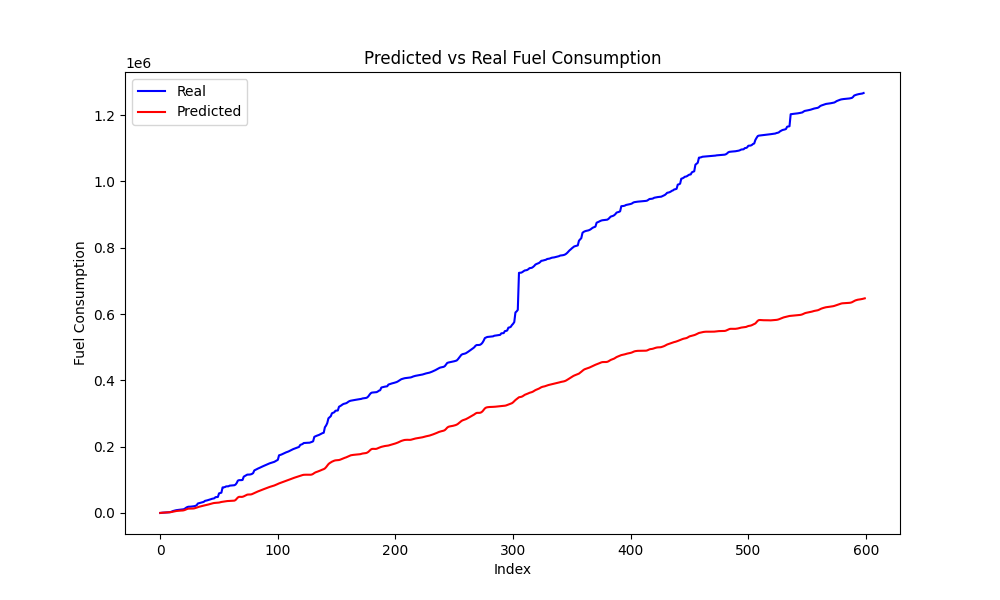

The file beside this chart, header and first rows:
Time, Engine speed, Throttle position, Accelerator pedal position, Speed, Actual, Predicted
0, 229.2, 7.031, 0.0, 0, 0.0, 309.7
1000, 849.0, 3.543, 0.0, 0, 641.6, 606.2
2000, 706.8, 2.734, 0.0, 0, 957.0, 865.6
3000, 688.0, 2.578, 0.0, 0, 1216, 1104
4000, 680.8, 2.246, 0.0, 0, 1466, 1331
5000, 671.5, 2.227, 0.0, 0, 1704, 1548
6000, 654.5, 2.08, 0.0, 0, 1907, 1742
6999, 653.2, 1.873, 0.0, 0, 2116, 1905
7999, 696.0, 3.828, 17.5, 0, 2322, 2127
8999, 1909, 15.39, 28.17, 0, 3112, 2635
9999, 1604, 13.63, 28.17, 0, 4655, 3368
10999, 1448, 12.76, 28.17, 3, 6067, 4194
11999, 596.0, 16.44, 28.17, 6, 7102, 5012
12999, 1533, 8.568, 5.695, 8, 7949, 5732
13999, 795.2, 3.16, 15.07, 9, 8678, 6175
14999, 472.0, 7.689, 20.01, 10, 8972, 6550
15999, 835.5, 6.994, 0.0, 11, 9602, 6927
16999, 1542, 4.547, 0.0, 8, 10082, 7223
17999, 1592, 4.652, 0.0, 3, 10413, 7396
18999, 1001, 3.012, 21.06, 3, 10759, 7553
19999, 1259, 26.64, 35.51, 6, 11270, 8092
20999, 1554, 35.31, 35.04, 11, 13259, 9251
21999, 2385, 14.92, 29.3, 19, 15884, 10850
22999, 3032, 13.53, 0.0, 24, 17876, 12307
23999, 2881, 6.676, 0.0, 24, 18864, 13130
24999, 1552, 4.553, 0.0, 23, 18864, 13349
25999, 1077, 3.475, 0.0, 22, 19172, 13307
26999, 1125, 2.957, 9.1, 22, 19555, 13293
27999, 1536, 6.398, 21.01, 21, 19939, 13515
28999, 1539, 11.01, 31.75, 21, 20556, 14076
29999, 1710, 17.27, 33.95, 24, 21688, 15019
30999, 1955, 17.06, 34.14, 27, 23502, 16276
34999, 2476, 11.2, 20.56, 34, 28660, 17594
35999, 2534, 11.4, 20.56, 35, 29599, 18722
36999, 2581, 11.52, 20.56, 36, 30625, 19691
37999, 2632, 11.32, 20.54, 36, 31723, 20601
38999, 2644, 10.03, 17.78, 37, 32626, 21481
39999, 2665, 9.473, 16.66, 37, 33514, 22315
43999, 2586, 9.307, 19.63, 36, 36538, 23119
44999, 2581, 9.891, 19.75, 36, 37308, 23938
45999, 2599, 10.5, 19.75, 36, 38211, 24784
46999, 2625, 11.54, 24.1, 36, 39221, 25696
47999, 2656, 12.72, 24.11, 37, 40278, 26705
48999, 2725, 13, 24.14, 38, 41509, 27782
49999, 2770, 9.404, 18.38, 38, 42759, 28790
50999, 2764, 8.725, 16.14, 38, 43592, 29612
51999, 2736, 8.797, 15.77, 38, 44362, 30241
58999, 1749, 2.15, 0.0, 25, 47760, 30527
59999, 1686, 2.785, 3.311, 23, 48008, 30607
60999, 1628, 4.125, 21.49, 23, 48300, 30827
70999, 2874, 11.61, 22.52, 40, 59157, 31477
71999, 2934, 11.83, 22.52, 41, 60141, 32380
72999, 3014, 12.95, 24.05, 42, 61286, 33277
106999, 1316, 4.756, 17.34, 17, 77056, 33833
107999, 1326, 7.668, 29.44, 18, 77423, 34288
108999, 1491, 16.62, 32.63, 20, 78216, 34964
112999, 1464, 3.869, 0.0, 20, 80166, 35629
113999, 807.2, 2.352, 0.0, 15, 80215, 35985
114999, 941.0, 2.969, 0.0, 9, 80540, 36194
118999, 2320, 8.242, 0.0, 8, 82455, 36459
... 539 more rows
